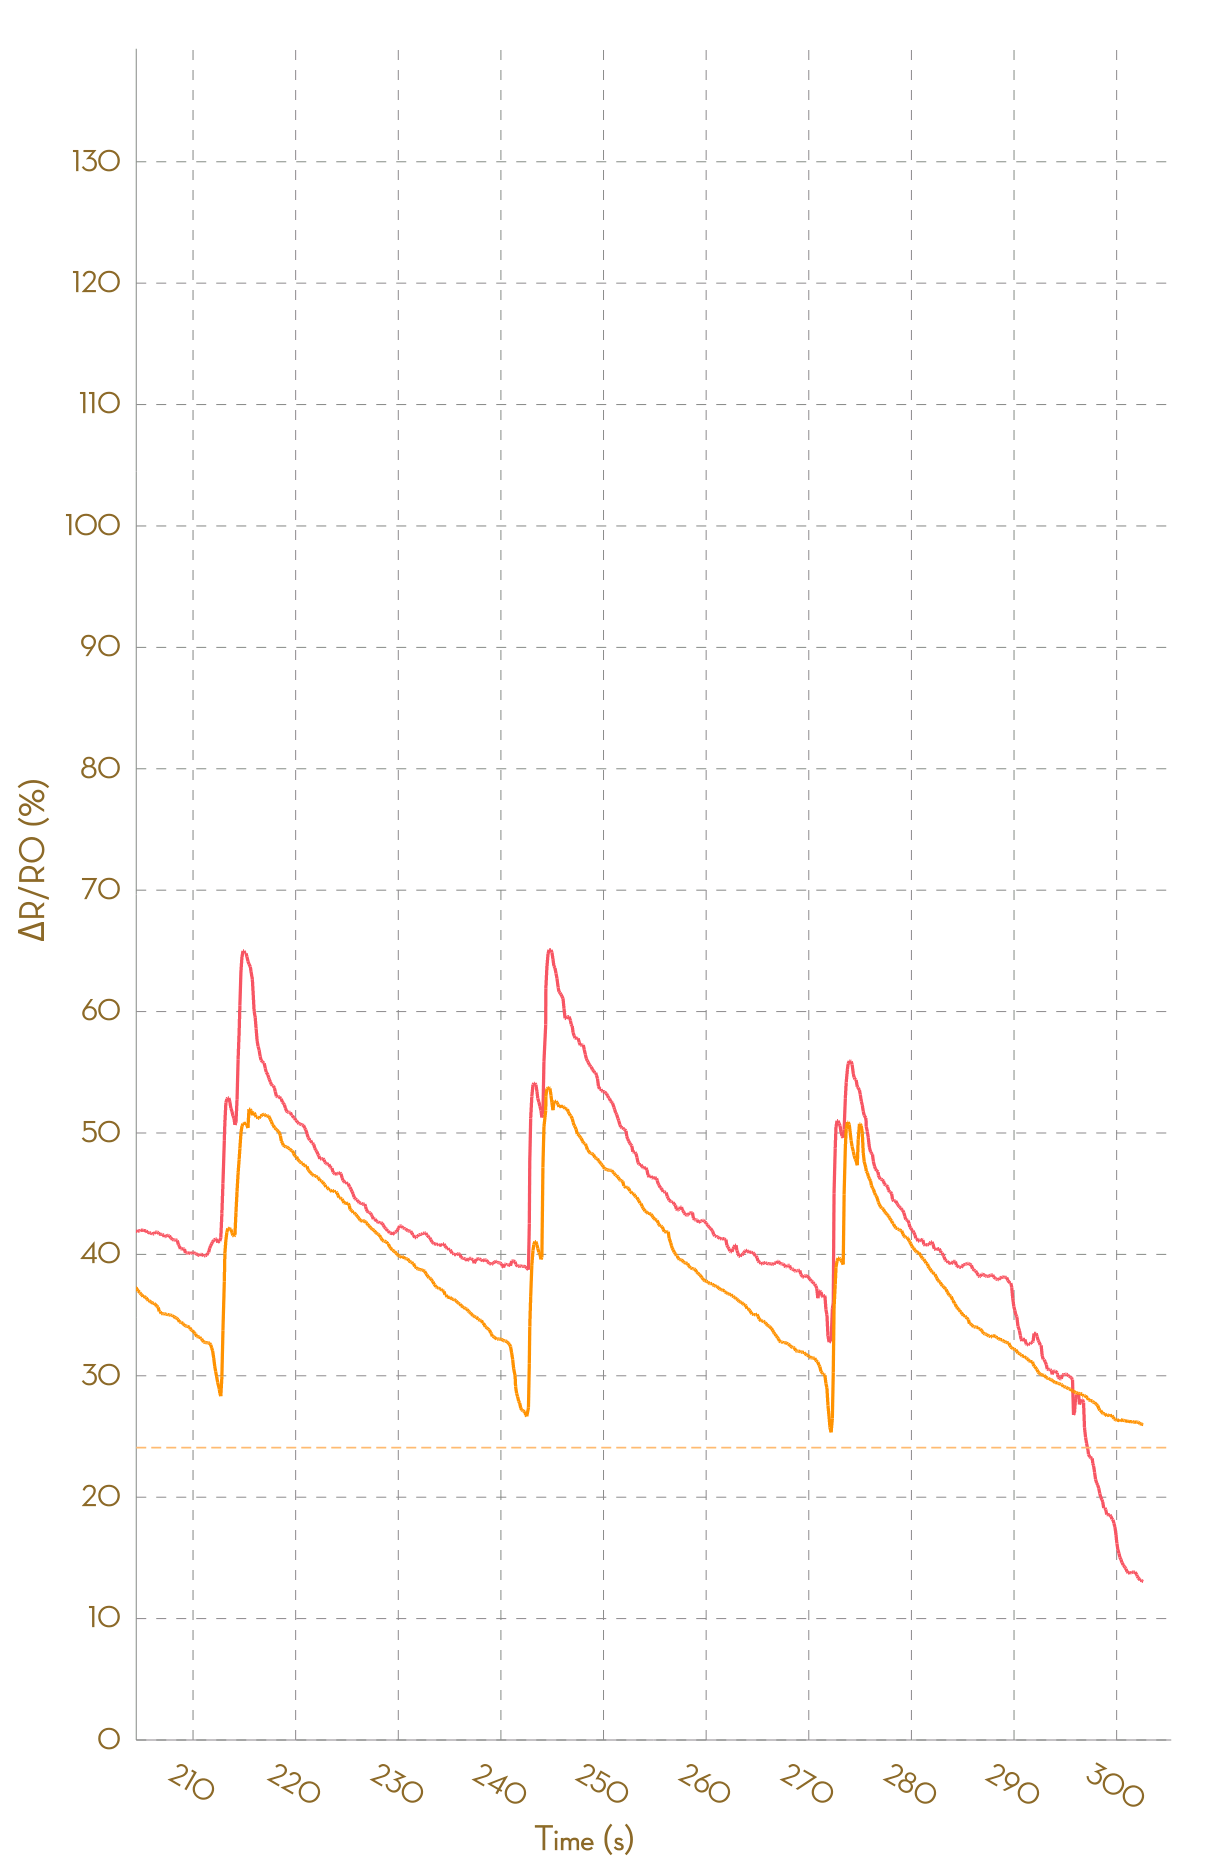

Source data for this figure (header and first rows):
, Ch1, , Ch2, , Ch3, , Ch4, , Ch5, , Ch6, , Ch7, , Ch8, 
Time (s), R (kohm), ΔR/R0 (%), R (kohm), ΔR/R0 (%), R (kohm), ΔR/R0 (%), R (kohm), ΔR/R0 (%), R (kohm), ΔR/R0 (%), R (kohm), ΔR/R0 (%), R (kohm), ΔR/R0 (%), R (kohm), ΔR/R0 (%)
0.062, 6.115, 0.0000, 6.415, 0.0000, 25664, 0.0000, NA, NA, NA, NA, NA, NA, NA, NA, NA, NA
0.165, 6.116, 0.0000, 6.414, 0.0000, 27295, 0.0000, NA, NA, NA, NA, NA, NA, NA, NA, NA, NA
0.251, 6.123, 0.0000, 6.417, 0.0000, 29191, 0.0000, NA, NA, NA, NA, NA, NA, NA, NA, NA, NA
0.361, 6.124, 0.0000, 6.417, 0.0000, 29191, 0.0000, NA, NA, NA, NA, NA, NA, NA, NA, NA, NA
0.466, 6.125, 0.0000, 6.416, 0.0000, 51344, 0.0000, NA, NA, NA, NA, NA, NA, NA, NA, NA, NA
0.556, 6.125, 0.0000, 6.416, 0.0000, 53857, 0.0000, NA, NA, NA, NA, NA, NA, NA, NA, NA, NA
0.656, 6.122, 0.0000, 6.415, 0.0000, 53857, 0.0000, NA, NA, NA, NA, NA, NA, NA, NA, NA, NA
0.793, 6.12, 0.0000, 6.415, 0.0000, 24760, 0.0000, 182819, 0.0000, NA, NA, NA, NA, NA, NA, NA, NA
0.854, 6.12, 0.0000, 6.411, 0.0000, 48317, 0.0000, NA, NA, NA, NA, NA, NA, NA, NA, NA, NA
0.954, 6.121, 0.0000, 6.411, 0.0000, 48317, 0.0000, NA, NA, NA, NA, NA, NA, NA, NA, NA, NA
1.054, 6.125, 0.0000, 6.453, 0.6614, 27940, -42.17, NA, NA, NA, NA, NA, NA, NA, NA, NA, NA
1.150, 6.728, 9.857, 6.888, 7.452, 30339, -37.21, 184967, 0.0000, NA, NA, NA, NA, NA, NA, NA, NA
1.249, 7.015, 14.54, 7.187, 12.12, 66673, 37.99, NA, NA, NA, NA, NA, NA, NA, NA, NA, NA
1.385, 7.143, 16.64, 7.372, 14.99, 66673, 37.99, NA, NA, NA, NA, NA, NA, NA, NA, NA, NA
1.450, 7.313, 19.41, 7.5, 16.99, 27712, -42.65, NA, NA, NA, NA, NA, NA, NA, NA, NA, NA
1.560, 7.426, 21.25, 7.58, 18.24, 26319, -45.53, NA, NA, NA, NA, NA, NA, NA, NA, NA, NA
1.661, 7.473, 22.01, 7.613, 18.75, 50798, 5.134, NA, NA, NA, NA, NA, NA, NA, NA, NA, NA
1.763, 7.491, 22.32, 7.629, 19, 53081, 9.858, NA, NA, NA, NA, NA, NA, NA, NA, NA, NA
1.845, 7.491, 22.32, 7.631, 19.04, 55180, 14.2, NA, NA, NA, NA, NA, NA, NA, NA, NA, NA
1.949, 7.477, 22.08, 7.638, 19.15, 55180, 14.2, NA, NA, NA, NA, NA, NA, NA, NA, NA, NA
2.034, 7.434, 21.39, 7.638, 19.15, 24793, -48.69, NA, NA, NA, NA, NA, NA, NA, NA, NA, NA
2.135, 7.374, 20.41, 7.631, 19.04, 25894, -46.41, NA, NA, NA, NA, NA, NA, NA, NA, NA, NA
2.235, 7.484, 22.2, 7.642, 19.21, 28756, -40.48, NA, NA, NA, NA, NA, NA, NA, NA, NA, NA
2.337, 7.576, 23.7, 7.696, 20.04, 28756, -40.48, NA, NA, NA, NA, NA, NA, NA, NA, NA, NA
2.431, 7.656, 25, 7.806, 21.76, 24494, -49.31, NA, NA, NA, NA, NA, NA, NA, NA, NA, NA
2.624, 8.551, 39.62, 7.935, 23.78, 26473, -45.21, NA, NA, NA, NA, NA, NA, NA, NA, NA, NA
2.630, 8.854, 44.57, 8.05, 25.58, 52087, 7.802, NA, NA, NA, NA, NA, NA, NA, NA, NA, NA
2.796, 9.323, 52.23, 8.1, 26.36, 54765, 13.34, NA, NA, NA, NA, NA, NA, NA, NA, NA, NA
2.829, 9.485, 54.87, 8.142, 27.01, 56471, 16.88, NA, NA, NA, NA, NA, NA, NA, NA, NA, NA
2.918, 9.524, 55.51, 8.168, 27.41, 56471, 16.88, NA, NA, NA, NA, NA, NA, NA, NA, NA, NA
3.018, 9.527, 55.55, 8.181, 27.61, 25531, -47.16, NA, NA, NA, NA, NA, NA, NA, NA, NA, NA
3.188, 9.527, 55.55, 8.181, 27.61, 26636, -44.87, NA, NA, NA, NA, NA, NA, NA, NA, NA, NA
3.214, 9.515, 55.36, 8.147, 27.08, 26636, -44.87, NA, NA, NA, NA, NA, NA, NA, NA, NA, NA
3.320, 9.469, 54.6, 8.144, 27.04, 21961, -54.55, NA, NA, NA, NA, NA, NA, NA, NA, NA, NA
3.412, 9.437, 54.08, 8.127, 26.77, 24266, -49.78, NA, NA, NA, NA, NA, NA, NA, NA, NA, NA
3.507, 9.357, 52.77, 8.099, 26.34, 26615, -44.92, NA, NA, NA, NA, NA, NA, NA, NA, NA, NA
3.610, 9.284, 51.59, 8.076, 25.98, 51833, 7.277, NA, NA, NA, NA, NA, NA, NA, NA, NA, NA
3.773, 9.222, 50.57, 8.066, 25.82, 55381, 14.62, NA, NA, NA, NA, NA, NA, NA, NA, NA, NA
3.804, 9.174, 49.8, 8.054, 25.64, 58054, 20.15, NA, NA, NA, NA, NA, NA, NA, NA, NA, NA
3.910, 9.128, 49.04, 8.04, 25.41, 58054, 20.15, NA, NA, NA, NA, NA, NA, NA, NA, NA, NA
4.000, 9.094, 48.49, 8.038, 25.39, 26536, -45.08, NA, NA, NA, NA, NA, NA, NA, NA, NA, NA
4.111, 9.075, 48.18, 8.025, 25.19, 28010, -42.03, NA, NA, NA, NA, NA, NA, NA, NA, NA, NA
4.192, 9.06, 47.93, 8.015, 25.03, 28010, -42.03, NA, NA, NA, NA, NA, NA, NA, NA, NA, NA
4.348, 9.07, 48.09, 8.011, 24.97, 22342, -53.76, NA, NA, NA, NA, NA, NA, NA, NA, NA, NA
4.395, 9.07, 48.09, 8.004, 24.85, 52995, 9.681, NA, NA, NA, NA, NA, NA, NA, NA, NA, NA
4.495, 9.07, 48.09, 7.999, 24.77, 55590, 15.05, NA, NA, NA, NA, NA, NA, NA, NA, NA, NA
4.598, 9.063, 47.98, 7.998, 24.77, 55590, 15.05, NA, NA, NA, NA, NA, NA, NA, NA, NA, NA
4.702, 9.056, 47.87, 7.995, 24.72, 27359, -43.38, 194951, 0.0000, NA, NA, NA, NA, NA, NA, NA, NA
4.791, 9.055, 47.85, 7.992, 24.68, 53171, 10.05, NA, NA, NA, NA, NA, NA, NA, NA, NA, NA
4.964, 9.056, 47.87, 7.99, 24.64, 53171, 10.05, NA, NA, NA, NA, NA, NA, NA, NA, NA, NA
4.982, 9.056, 47.87, 7.99, 24.64, 28650, -40.7, 187778, 0.0000, NA, NA, NA, NA, NA, NA, NA, NA
5.091, 9.048, 47.74, 7.985, 24.56, 60956, 26.16, NA, NA, NA, NA, NA, NA, NA, NA, NA, NA
5.190, 9.045, 47.69, 7.987, 24.59, 60956, 26.16, NA, NA, NA, NA, NA, NA, NA, NA, NA, NA
5.289, 9.044, 47.67, 7.987, 24.59, 26807, -44.52, NA, NA, NA, NA, NA, NA, NA, NA, NA, NA
5.385, 9.027, 47.39, 7.986, 24.58, 26807, -44.52, NA, NA, NA, NA, NA, NA, NA, NA, NA, NA
5.536, 9.022, 47.31, 7.986, 24.57, 26569, -45.01, NA, NA, NA, NA, NA, NA, NA, NA, NA, NA
5.582, 9.006, 47.04, 7.985, 24.56, 50210, 3.917, NA, NA, NA, NA, NA, NA, NA, NA, NA, NA
5.687, 8.997, 46.91, 7.984, 24.54, 53037, 9.768, NA, NA, NA, NA, NA, NA, NA, NA, NA, NA
5.784, 8.996, 46.89, 7.984, 24.54, 57658, 19.33, NA, NA, NA, NA, NA, NA, NA, NA, NA, NA
... 3,016 more rows
